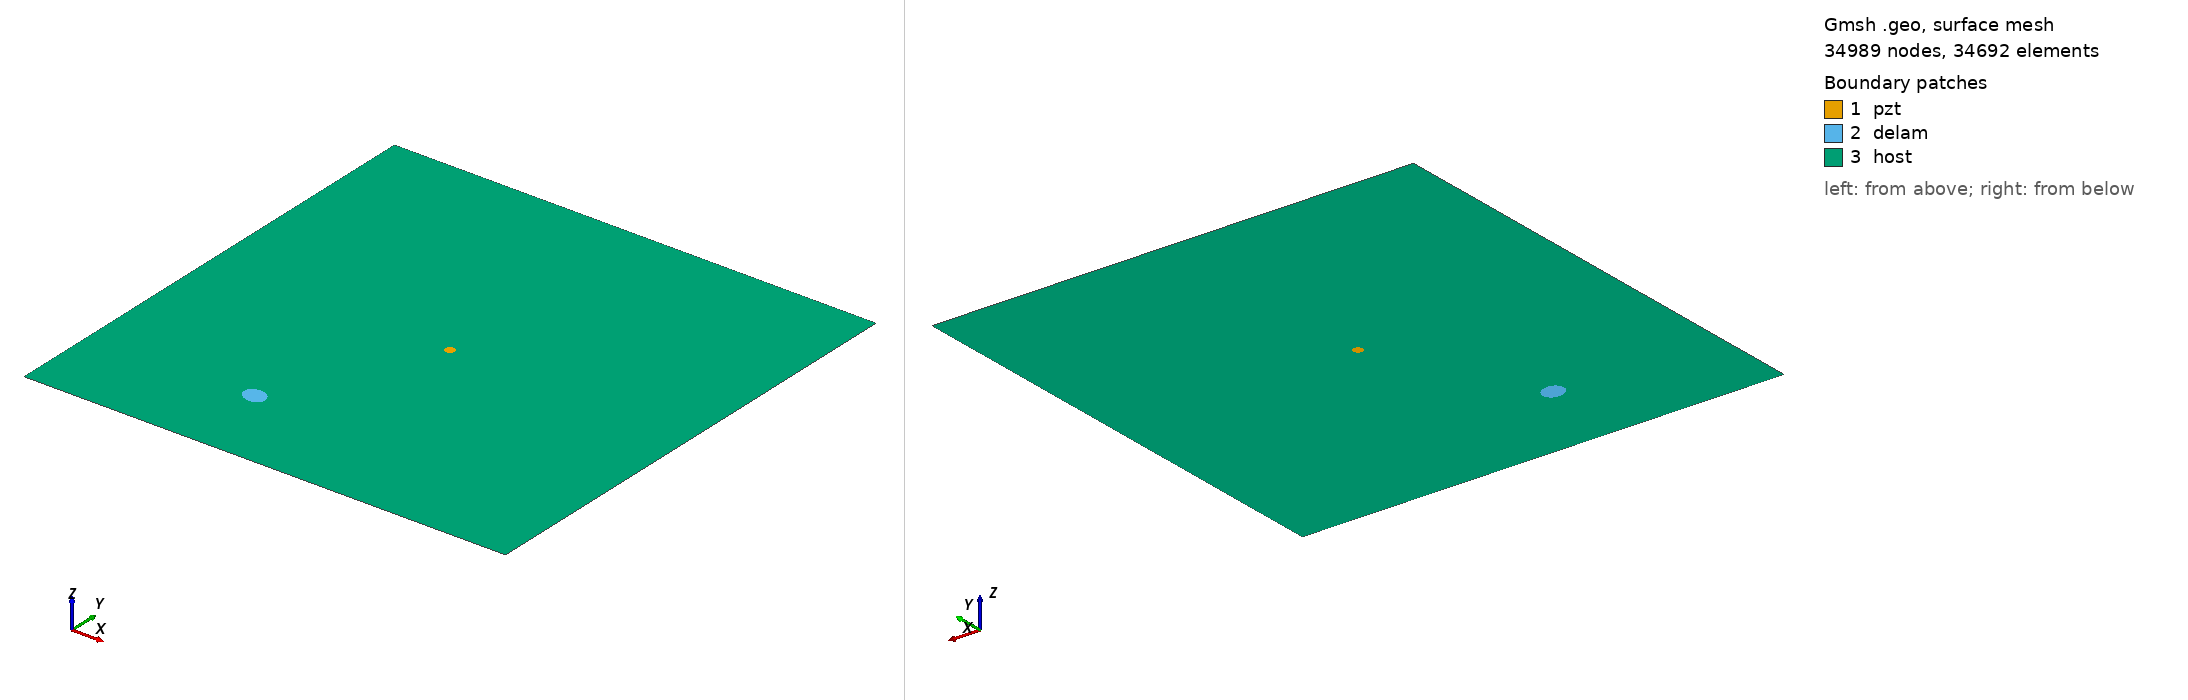

Gmsh geometry script, surface-meshed: 34989 nodes, 34692 surface elements. Boundary patches (legend numbers): 1 pzt, 2 delam, 3 host. Left view from above one corner, right view from below the opposite corner. Legend entries are the model's physical surfaces. The drawing asked Gmsh for element sizes between 1% and 20% of the model's largest extent; the script's own settings can give other sizes.

=== m1_rand_single_delam_256.geo (drawn) ===
SetFactory("OpenCASCADE");
L=0.500000; 
W=0.500000; 
a=0.012140; 
b=0.009781; 
x=0.170103; 
y=0.090217; 
alpha=0.904952 *Pi; 
r=0.005000; 
xpzt=0.250000; 
ypzt=0.250000; 
//+
Point(1) = {0, 0, 0, 1.0};
//+
Point(2) = {L, 0, 0, 1.0};
//+
Point(3) = {L, W, 0, 1.0};
//+
Point(4) = {0, W, 0, 1.0};
//+
Line(1) = {1, 2};
//+
Line(2) = {2, 3};
//+
Line(3) = {3, 4};
//+
Line(4) = {4, 1};
//+
Circle(5) = {xpzt, ypzt, -0, r, 0, 2*Pi};
//+
Ellipse(6) = {x, y, -0, a, b, 0, 2*Pi};
//+
Rotate {{0, 0, 1}, {x, y, 0}, alpha} {
  Curve{6}; 
}
//+
Curve Loop(1) = {4, 1, 2, 3};
//+
Curve Loop(2) = {6};
//+
Curve Loop(3) = {5};
//+
Curve Loop(4) = {6};
//+
Curve Loop(5) = {5};
//+
Plane Surface(1) = {5};
//+
Plane Surface(2) = {4};
//+
Plane Surface(3) = {1, 2, 3};
//+
Point(9) = {xpzt, ypzt, 0, 1.0};
//+
Point{9} In Surface {1};// mesh node at centre of pzt
//+
Physical Surface("pzt") = {1};
//+
Physical Surface("delam") = {2};
//+
Physical Surface("host") = {3};

Mesh.Algorithm = 6; // Frontal
Mesh.CharacteristicLengthFactor = 0.068000;
Mesh.CharacteristicLengthMin = 0.001000;
Mesh.CharacteristicLengthMax = 0.200000;
Mesh.RecombineAll = 1; // Apply recombination algorithm
Mesh.SubdivisionAlgorithm = 1; // 1: all quadrangles
Mesh.Smoothing = 1;
